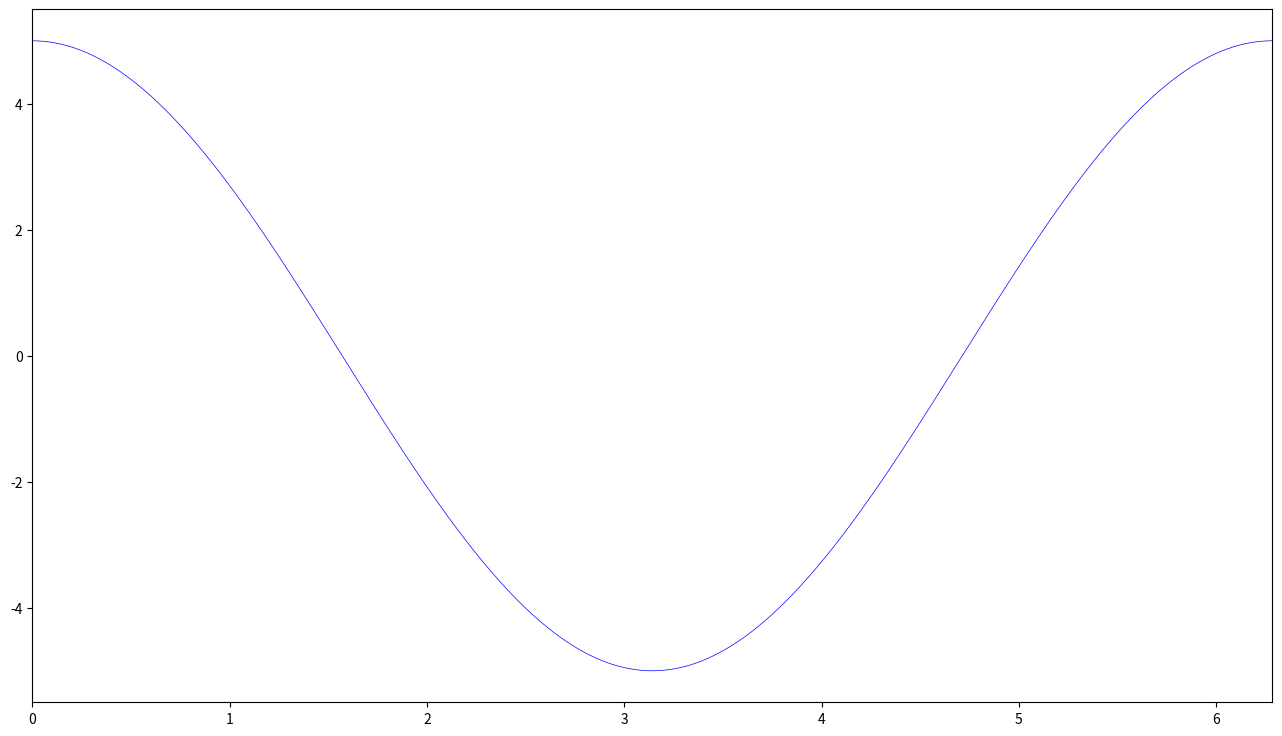

Reproduce this figure in Python. (Note: this script raises an exception after producing the figure.)
import matplotlib.pyplot as plt
import numpy as np
import math 
L = np.arange(0, 2*np.pi, 0.01)
plt.figure(figsize=(16, 9),dpi=300)
plt.xlim((0,2*math.pi))
F=5*np.cos(L)
plt.plot(L, F,linewidth=0.5,color='b')
x1=[]
y1=[]
with open('Test3_1_Finite_difference.txt', 'r') as f:
    data = f.readlines()
    for line in data:
        odom = line.split(' ')
        x1.append(float(odom[0]))
        y1.append(float(odom[1]))
plt.scatter(x1,y1,s=3, c='#000000',alpha=0.7)
x2=[]
y2=[]
with open('Test3_1_Fourier_spectra.txt', 'r') as f:
    data = f.readlines()
    for line in data:
        odom = line.split(' ')
        x2.append(float(odom[0]))
        y2.append(float(odom[1]))
plt.scatter(x2,y2,s=3,c='r',alpha=0.7)
plt.show()
